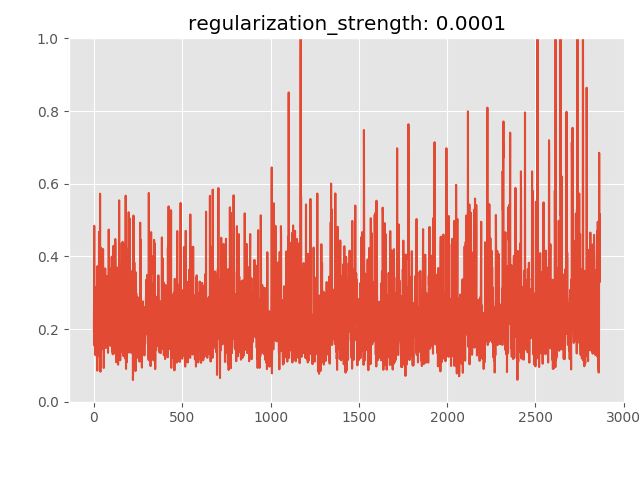

The file beside this chart, header and first rows:
anomaly_score, is_anomaly
0.1964, 0
0.2821, 0
0.4842, 0
0.1545, 0
0.169, 0
0.281, 0
0.316, 0
0.1772, 0
0.2418, 0
0.1281, 0
0.1785, 0
0.2212, 0
0.1387, 0
0.2608, 0
0.1981, 0
0.2048, 0
0.3065, 0
0.1503, 0
0.3269, 0
0.08573, 0
0.3731, 0
0.125, 0
0.16, 0
0.2025, 0
0.1653, 0
0.3076, 0
0.2796, 0
0.2247, 0
0.2013, 0
0.4674, 0
0.2593, 0
0.1594, 0
0.2126, 0
0.2614, 0
0.1442, 0
0.5725, 0
0.2141, 0
0.08258, 0
0.3357, 0
0.0957, 0
0.3559, 0
0.2199, 0
0.4229, 0
0.2896, 0
0.237, 0
0.3781, 0
0.2296, 0
0.3956, 0
0.3627, 0
0.1446, 0
0.223, 0
0.1872, 0
0.42, 0
0.1915, 0
0.2562, 0
0.3177, 0
0.09304, 0
0.2255, 0
0.1851, 0
0.2199, 0
... 2,805 more rows
